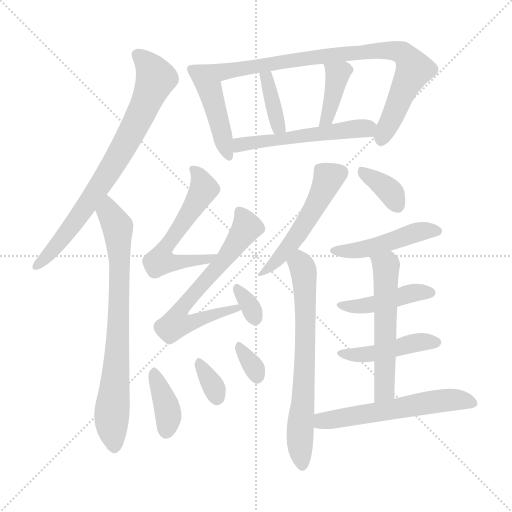
t = 0.00 s
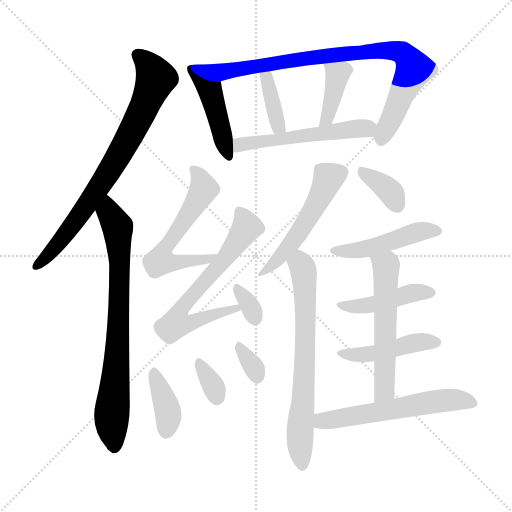
t = 2.80 s
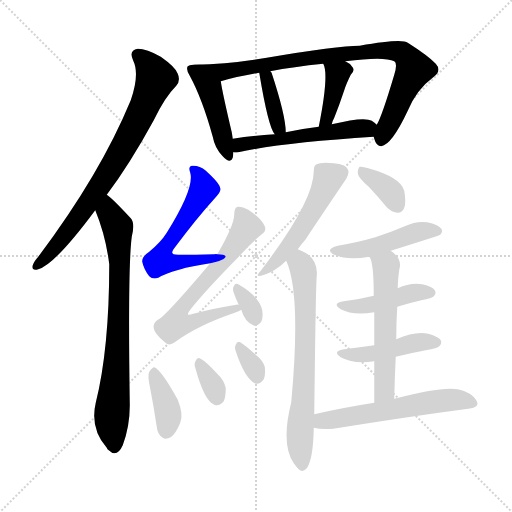
t = 5.59 s
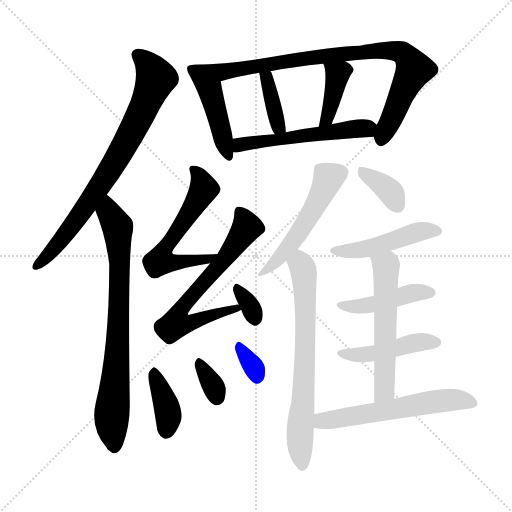
t = 8.39 s
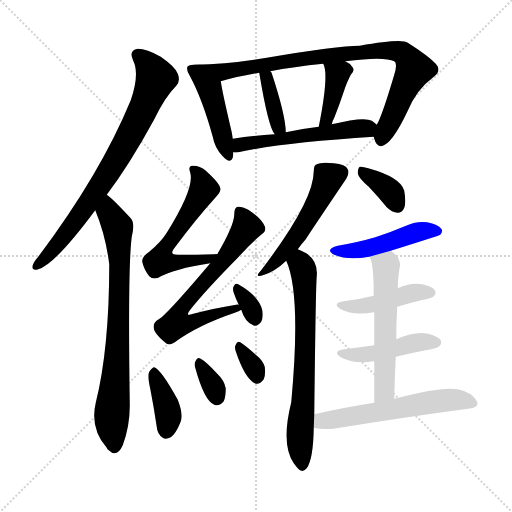
t = 11.18 s
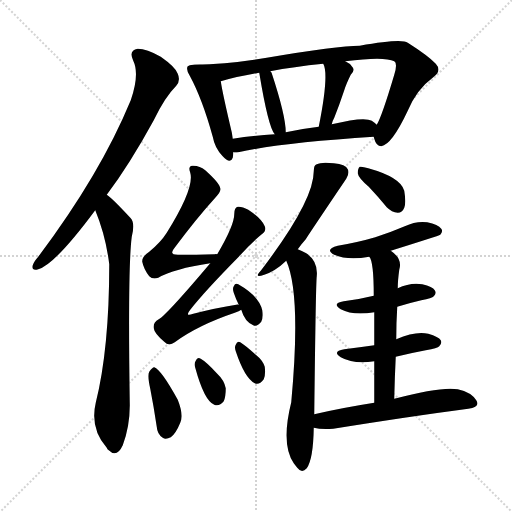
t = 13.98 s

The animated SVG that drew these frames (rendered in a browser with its animation timeline set to each time). Animation: 21 CSS @keyframes rules; one cycle of 13.98 s.

<svg version="1.1" viewBox="0 0 1024 1024" xmlns="http://www.w3.org/2000/svg">
  <g stroke="lightgray" stroke-dasharray="1,1" stroke-width="1" transform="scale(4, 4)">
    <line x1="0" y1="0" x2="256" y2="256"></line>
    <line x1="256" y1="0" x2="0" y2="256"></line>
    <line x1="128" y1="0" x2="128" y2="256"></line>
    <line x1="0" y1="128" x2="256" y2="128"></line>
  </g>
<g transform="scale(1, -1) translate(0, -900)">
   <style type="text/css">
    @keyframes keyframes0 {
      from {
       stroke: blue;
       stroke-dashoffset: 759;
       stroke-width: 128;
       }
       71% {
       animation-timing-function: step-end;
       stroke: blue;
       stroke-dashoffset: 0;
       stroke-width: 128;
       }
       to {
       stroke: black;
       stroke-width: 1024;
       }
       }
       #make-me-a-hanzi-animation-0 {
         animation: keyframes0 0.867676s both;
         animation-delay: 0.000000s;
         animation-timing-function: linear;
       }
    @keyframes keyframes1 {
      from {
       stroke: blue;
       stroke-dashoffset: 757;
       stroke-width: 128;
       }
       71% {
       animation-timing-function: step-end;
       stroke: blue;
       stroke-dashoffset: 0;
       stroke-width: 128;
       }
       to {
       stroke: black;
       stroke-width: 1024;
       }
       }
       #make-me-a-hanzi-animation-1 {
         animation: keyframes1 0.866048s both;
         animation-delay: 0.867676s;
         animation-timing-function: linear;
       }
    @keyframes keyframes2 {
      from {
       stroke: blue;
       stroke-dashoffset: 447;
       stroke-width: 128;
       }
       59% {
       animation-timing-function: step-end;
       stroke: blue;
       stroke-dashoffset: 0;
       stroke-width: 128;
       }
       to {
       stroke: black;
       stroke-width: 1024;
       }
       }
       #make-me-a-hanzi-animation-2 {
         animation: keyframes2 0.613770s both;
         animation-delay: 1.733724s;
         animation-timing-function: linear;
       }
    @keyframes keyframes3 {
      from {
       stroke: blue;
       stroke-dashoffset: 868;
       stroke-width: 128;
       }
       74% {
       animation-timing-function: step-end;
       stroke: blue;
       stroke-dashoffset: 0;
       stroke-width: 128;
       }
       to {
       stroke: black;
       stroke-width: 1024;
       }
       }
       #make-me-a-hanzi-animation-3 {
         animation: keyframes3 0.956380s both;
         animation-delay: 2.347493s;
         animation-timing-function: linear;
       }
    @keyframes keyframes4 {
      from {
       stroke: blue;
       stroke-dashoffset: 372;
       stroke-width: 128;
       }
       55% {
       animation-timing-function: step-end;
       stroke: blue;
       stroke-dashoffset: 0;
       stroke-width: 128;
       }
       to {
       stroke: black;
       stroke-width: 1024;
       }
       }
       #make-me-a-hanzi-animation-4 {
         animation: keyframes4 0.552734s both;
         animation-delay: 3.303874s;
         animation-timing-function: linear;
       }
    @keyframes keyframes5 {
      from {
       stroke: blue;
       stroke-dashoffset: 389;
       stroke-width: 128;
       }
       56% {
       animation-timing-function: step-end;
       stroke: blue;
       stroke-dashoffset: 0;
       stroke-width: 128;
       }
       to {
       stroke: black;
       stroke-width: 1024;
       }
       }
       #make-me-a-hanzi-animation-5 {
         animation: keyframes5 0.566569s both;
         animation-delay: 3.856608s;
         animation-timing-function: linear;
       }
    @keyframes keyframes6 {
      from {
       stroke: blue;
       stroke-dashoffset: 532;
       stroke-width: 128;
       }
       63% {
       animation-timing-function: step-end;
       stroke: blue;
       stroke-dashoffset: 0;
       stroke-width: 128;
       }
       to {
       stroke: black;
       stroke-width: 1024;
       }
       }
       #make-me-a-hanzi-animation-6 {
         animation: keyframes6 0.682943s both;
         animation-delay: 4.423177s;
         animation-timing-function: linear;
       }
    @keyframes keyframes7 {
      from {
       stroke: blue;
       stroke-dashoffset: 567;
       stroke-width: 128;
       }
       65% {
       animation-timing-function: step-end;
       stroke: blue;
       stroke-dashoffset: 0;
       stroke-width: 128;
       }
       to {
       stroke: black;
       stroke-width: 1024;
       }
       }
       #make-me-a-hanzi-animation-7 {
         animation: keyframes7 0.711426s both;
         animation-delay: 5.106120s;
         animation-timing-function: linear;
       }
    @keyframes keyframes8 {
      from {
       stroke: blue;
       stroke-dashoffset: 642;
       stroke-width: 128;
       }
       68% {
       animation-timing-function: step-end;
       stroke: blue;
       stroke-dashoffset: 0;
       stroke-width: 128;
       }
       to {
       stroke: black;
       stroke-width: 1024;
       }
       }
       #make-me-a-hanzi-animation-8 {
         animation: keyframes8 0.772461s both;
         animation-delay: 5.817546s;
         animation-timing-function: linear;
       }
    @keyframes keyframes9 {
      from {
       stroke: blue;
       stroke-dashoffset: 326;
       stroke-width: 128;
       }
       51% {
       animation-timing-function: step-end;
       stroke: blue;
       stroke-dashoffset: 0;
       stroke-width: 128;
       }
       to {
       stroke: black;
       stroke-width: 1024;
       }
       }
       #make-me-a-hanzi-animation-9 {
         animation: keyframes9 0.515299s both;
         animation-delay: 6.590007s;
         animation-timing-function: linear;
       }
    @keyframes keyframes10 {
      from {
       stroke: blue;
       stroke-dashoffset: 380;
       stroke-width: 128;
       }
       55% {
       animation-timing-function: step-end;
       stroke: blue;
       stroke-dashoffset: 0;
       stroke-width: 128;
       }
       to {
       stroke: black;
       stroke-width: 1024;
       }
       }
       #make-me-a-hanzi-animation-10 {
         animation: keyframes10 0.559245s both;
         animation-delay: 7.105306s;
         animation-timing-function: linear;
       }
    @keyframes keyframes11 {
      from {
       stroke: blue;
       stroke-dashoffset: 330;
       stroke-width: 128;
       }
       52% {
       animation-timing-function: step-end;
       stroke: blue;
       stroke-dashoffset: 0;
       stroke-width: 128;
       }
       to {
       stroke: black;
       stroke-width: 1024;
       }
       }
       #make-me-a-hanzi-animation-11 {
         animation: keyframes11 0.518555s both;
         animation-delay: 7.664551s;
         animation-timing-function: linear;
       }
    @keyframes keyframes12 {
      from {
       stroke: blue;
       stroke-dashoffset: 325;
       stroke-width: 128;
       }
       51% {
       animation-timing-function: step-end;
       stroke: blue;
       stroke-dashoffset: 0;
       stroke-width: 128;
       }
       to {
       stroke: black;
       stroke-width: 1024;
       }
       }
       #make-me-a-hanzi-animation-12 {
         animation: keyframes12 0.514486s both;
         animation-delay: 8.183105s;
         animation-timing-function: linear;
       }
    @keyframes keyframes13 {
      from {
       stroke: blue;
       stroke-dashoffset: 508;
       stroke-width: 128;
       }
       62% {
       animation-timing-function: step-end;
       stroke: blue;
       stroke-dashoffset: 0;
       stroke-width: 128;
       }
       to {
       stroke: black;
       stroke-width: 1024;
       }
       }
       #make-me-a-hanzi-animation-13 {
         animation: keyframes13 0.663411s both;
         animation-delay: 8.697591s;
         animation-timing-function: linear;
       }
    @keyframes keyframes14 {
      from {
       stroke: blue;
       stroke-dashoffset: 682;
       stroke-width: 128;
       }
       69% {
       animation-timing-function: step-end;
       stroke: blue;
       stroke-dashoffset: 0;
       stroke-width: 128;
       }
       to {
       stroke: black;
       stroke-width: 1024;
       }
       }
       #make-me-a-hanzi-animation-14 {
         animation: keyframes14 0.805013s both;
         animation-delay: 9.361003s;
         animation-timing-function: linear;
       }
    @keyframes keyframes15 {
      from {
       stroke: blue;
       stroke-dashoffset: 359;
       stroke-width: 128;
       }
       54% {
       animation-timing-function: step-end;
       stroke: blue;
       stroke-dashoffset: 0;
       stroke-width: 128;
       }
       to {
       stroke: black;
       stroke-width: 1024;
       }
       }
       #make-me-a-hanzi-animation-15 {
         animation: keyframes15 0.542155s both;
         animation-delay: 10.166016s;
         animation-timing-function: linear;
       }
    @keyframes keyframes16 {
      from {
       stroke: blue;
       stroke-dashoffset: 468;
       stroke-width: 128;
       }
       60% {
       animation-timing-function: step-end;
       stroke: blue;
       stroke-dashoffset: 0;
       stroke-width: 128;
       }
       to {
       stroke: black;
       stroke-width: 1024;
       }
       }
       #make-me-a-hanzi-animation-16 {
         animation: keyframes16 0.630859s both;
         animation-delay: 10.708171s;
         animation-timing-function: linear;
       }
    @keyframes keyframes17 {
      from {
       stroke: blue;
       stroke-dashoffset: 437;
       stroke-width: 128;
       }
       59% {
       animation-timing-function: step-end;
       stroke: blue;
       stroke-dashoffset: 0;
       stroke-width: 128;
       }
       to {
       stroke: black;
       stroke-width: 1024;
       }
       }
       #make-me-a-hanzi-animation-17 {
         animation: keyframes17 0.605632s both;
         animation-delay: 11.339030s;
         animation-timing-function: linear;
       }
    @keyframes keyframes18 {
      from {
       stroke: blue;
       stroke-dashoffset: 447;
       stroke-width: 128;
       }
       59% {
       animation-timing-function: step-end;
       stroke: blue;
       stroke-dashoffset: 0;
       stroke-width: 128;
       }
       to {
       stroke: black;
       stroke-width: 1024;
       }
       }
       #make-me-a-hanzi-animation-18 {
         animation: keyframes18 0.613770s both;
         animation-delay: 11.944661s;
         animation-timing-function: linear;
       }
    @keyframes keyframes19 {
      from {
       stroke: blue;
       stroke-dashoffset: 556;
       stroke-width: 128;
       }
       64% {
       animation-timing-function: step-end;
       stroke: blue;
       stroke-dashoffset: 0;
       stroke-width: 128;
       }
       to {
       stroke: black;
       stroke-width: 1024;
       }
       }
       #make-me-a-hanzi-animation-19 {
         animation: keyframes19 0.702474s both;
         animation-delay: 12.558431s;
         animation-timing-function: linear;
       }
    @keyframes keyframes20 {
      from {
       stroke: blue;
       stroke-dashoffset: 570;
       stroke-width: 128;
       }
       65% {
       animation-timing-function: step-end;
       stroke: blue;
       stroke-dashoffset: 0;
       stroke-width: 128;
       }
       to {
       stroke: black;
       stroke-width: 1024;
       }
       }
       #make-me-a-hanzi-animation-20 {
         animation: keyframes20 0.713867s both;
         animation-delay: 13.260905s;
         animation-timing-function: linear;
       }
</style>
<path d="M 213.5 510.5 Q 259.5 571.5 307.5 659.5 Q 329.5 705.5 352.5 728.5 Q 361.5 738.5 355.5 752.5 Q 351.5 765.5 321.5 786.5 Q 293.5 802.5 275.5 802.5 Q 256.5 799.5 266.5 778.5 Q 279.5 751.5 261.5 699.5 Q 200.5 551.5 76.5 386.5 Q 67.5 376.5 65.5 369.5 Q 62.5 357.5 76.5 361.5 Q 109.5 370.5 190.5 479.5 L 213.5 510.5 Z" fill="lightgray"></path> 
<path d="M 190.5 479.5 Q 211.5 428.5 218.5 371.5 Q 218.5 202.5 191.5 94.5 Q 179.5 43.5 213.5 4.5 Q 214.5 1.5 217.5 -0.5 Q 233.5 -16.5 245.5 9.5 Q 260.5 49.5 259.5 94.5 Q 255.5 365.5 263.5 426.5 Q 270.5 453.5 261.5 463.5 Q 222.5 505.5 213.5 510.5 C 190.5 529.5 179.5 507.5 190.5 479.5 Z" fill="lightgray"></path> 
<path d="M 389.5 770.5 Q 379.5 771.5 375.5 767.5 Q 371.5 761.5 379.5 748.5 Q 404.5 702.5 425.5 626.5 Q 429.5 604.5 444.5 588.5 Q 460.5 570.5 465.5 584.5 Q 466.5 588.5 466.5 595.5 L 465.5 622.5 Q 464.5 629.5 463.5 635.5 Q 445.5 711.5 441.5 737.5 C 436.5 767.5 419.5 770.5 389.5 770.5 Z" fill="lightgray"></path> 
<path d="M 747.5 626.5 Q 747.5 625.5 748.5 622.5 Q 752.5 607.5 762.5 607.5 Q 783.5 610.5 815.5 678.5 Q 833.5 721.5 866.5 745.5 Q 884.5 758.5 871.5 772.5 Q 856.5 788.5 815.5 814.5 Q 803.5 823.5 719.5 808.5 Q 674.5 808.5 533.5 784.5 Q 457.5 771.5 389.5 770.5 C 359.5 769.5 412.5 729.5 441.5 737.5 Q 472.5 746.5 518.5 754.5 L 540.5 757.5 Q 586.5 766.5 646.5 772.5 L 690.5 777.5 Q 768.5 787.5 788.5 777.5 Q 795.5 773.5 788.5 750.5 Q 763.5 666.5 753.5 650.5 C 744.5 631.5 744.5 631.5 747.5 626.5 Z" fill="lightgray"></path> 
<path d="M 571.5 635.5 Q 571.5 668.5 543.5 753.5 Q 542.5 756.5 540.5 757.5 C 521.5 780.5 513.5 784.5 518.5 754.5 Q 536.5 645.5 549.5 631.5 C 566.5 607.5 572.5 605.5 571.5 635.5 Z" fill="lightgray"></path> 
<path d="M 663.5 651.5 Q 664.5 657.5 668.5 664.5 Q 678.5 689.5 688.5 719.5 Q 692.5 732.5 701.5 750.5 Q 711.5 760.5 703.5 767.5 Q 699.5 773.5 690.5 777.5 C 663.5 791.5 634.5 800.5 646.5 772.5 Q 658.5 751.5 637.5 646.5 C 631.5 617.5 656.5 622.5 663.5 651.5 Z" fill="lightgray"></path> 
<path d="M 466.5 595.5 Q 470.5 594.5 476.5 595.5 Q 561.5 614.5 747.5 626.5 C 777.5 628.5 776.5 631.5 753.5 650.5 Q 749.5 654.5 743.5 658.5 Q 728.5 667.5 663.5 651.5 L 637.5 646.5 Q 603.5 642.5 571.5 635.5 L 549.5 631.5 Q 504.5 628.5 465.5 622.5 C 435.5 618.5 436.5 595.5 466.5 595.5 Z" fill="lightgray"></path> 
<path d="M 434.5 391.5 Q 431.5 392.5 429.5 391.5 Q 390.5 390.5 358.5 390.5 Q 336.5 389.5 348.5 403.5 Q 391.5 461.5 430.5 504.5 Q 442.5 517.5 440.5 523.5 Q 439.5 533.5 410.5 559.5 Q 398.5 569.5 384.5 568.5 Q 375.5 567.5 380.5 554.5 Q 389.5 524.5 333.5 434.5 Q 321.5 415.5 298.5 396.5 Q 283.5 386.5 284.5 376.5 Q 287.5 361.5 298.5 347.5 Q 305.5 340.5 316.5 344.5 Q 347.5 362.5 420.5 373.5 C 450.5 378.5 464.5 391.5 434.5 391.5 Z" fill="lightgray"></path> 
<path d="M 477.5 290.5 Q 474.5 291.5 472.5 290.5 Q 433.5 284.5 386.5 272.5 Q 368.5 265.5 380.5 280.5 Q 408.5 316.5 477.5 386.5 Q 502.5 414.5 523.5 431.5 Q 533.5 438.5 529.5 447.5 Q 522.5 463.5 496.5 480.5 Q 483.5 487.5 475.5 486.5 Q 468.5 485.5 468.5 471.5 Q 468.5 449.5 434.5 391.5 L 420.5 373.5 Q 333.5 270.5 317.5 261.5 Q 305.5 254.5 307.5 243.5 Q 308.5 233.5 328.5 216.5 Q 337.5 206.5 349.5 215.5 Q 395.5 249.5 469.5 274.5 Q 478.5 277.5 482.5 280.5 C 509.5 293.5 507.5 293.5 477.5 290.5 Z" fill="lightgray"></path> 
<path d="M 482.5 280.5 Q 489.5 256.5 506.5 249.5 Q 513.5 245.5 522.5 256.5 Q 526.5 263.5 524.5 279.5 Q 518.5 307.5 476.5 331.5 Q 470.5 334.5 467.5 327.5 Q 464.5 323.5 467.5 314.5 Q 471.5 302.5 477.5 290.5 L 482.5 280.5 Z" fill="lightgray"></path> 
<path d="M 300.5 122.5 Q 307.5 86.5 313.5 46.5 Q 314.5 31.5 325.5 24.5 Q 331.5 20.5 341.5 25.5 Q 351.5 32.5 360.5 54.5 Q 367.5 70.5 355.5 100.5 Q 322.5 160.5 308.5 165.5 Q 304.5 165.5 298.5 156.5 Q 294.5 149.5 300.5 122.5 Z" fill="lightgray"></path> 
<path d="M 390.5 164.5 Q 408.5 98.5 428.5 90.5 Q 438.5 86.5 447.5 97.5 Q 451.5 106.5 451.5 123.5 Q 448.5 139.5 434.5 152.5 Q 412.5 176.5 401.5 182.5 Q 394.5 186.5 391.5 178.5 Q 387.5 172.5 390.5 164.5 Z" fill="lightgray"></path> 
<path d="M 471.5 197.5 Q 489.5 143.5 509.5 133.5 Q 518.5 129.5 527.5 141.5 Q 531.5 150.5 529.5 166.5 Q 525.5 179.5 511.5 190.5 Q 490.5 209.5 480.5 215.5 Q 474.5 218.5 471.5 210.5 Q 468.5 206.5 471.5 197.5 Z" fill="lightgray"></path> 
<path d="M 595.5 401.5 Q 602.5 411.5 611.5 421.5 Q 611.5 422.5 692.5 542.5 Q 699.5 554.5 695.5 561.5 Q 691.5 571.5 667.5 573.5 Q 642.5 576.5 633.5 571.5 Q 627.5 570.5 627.5 557.5 Q 627.5 497.5 521.5 358.5 Q 506.5 342.5 528.5 350.5 Q 550.5 357.5 572.5 378.5 L 595.5 401.5 Z" fill="lightgray"></path> 
<path d="M 628.5 71.5 Q 631.5 330.5 633.5 347.5 Q 636.5 377.5 612.5 393.5 Q 605.5 397.5 595.5 401.5 C 568.5 413.5 561.5 406.5 572.5 378.5 Q 602.5 312.5 582.5 95.5 Q 561.5 11.5 587.5 -26.5 Q 590.5 -30.5 594.5 -35.5 Q 603.5 -47.5 613.5 -36.5 Q 626.5 -18.5 627.5 44.5 L 628.5 71.5 Z" fill="lightgray"></path> 
<path d="M 737.5 526.5 Q 755.5 507.5 773.5 485.5 Q 783.5 475.5 795.5 474.5 Q 804.5 474.5 808.5 484.5 Q 812.5 494.5 808.5 518.5 Q 801.5 545.5 736.5 563.5 Q 724.5 567.5 719.5 566.5 Q 715.5 563.5 715.5 553.5 Q 716.5 544.5 737.5 526.5 Z" fill="lightgray"></path> 
<path d="M 781.5 398.5 Q 877.5 428.5 880.5 430.5 Q 886.5 437.5 882.5 442.5 Q 876.5 451.5 854.5 455.5 Q 832.5 458.5 809.5 447.5 Q 781.5 435.5 750.5 425.5 Q 716.5 415.5 675.5 408.5 Q 648.5 401.5 668.5 390.5 Q 695.5 378.5 738.5 386.5 L 781.5 398.5 Z" fill="lightgray"></path> 
<path d="M 794.5 286.5 Q 816.5 293.5 842.5 299.5 Q 864.5 303.5 867.5 307.5 Q 873.5 313.5 869.5 319.5 Q 865.5 326.5 844.5 331.5 Q 820.5 335.5 795.5 323.5 L 747.5 308.5 Q 719.5 301.5 687.5 297.5 Q 662.5 293.5 681.5 281.5 Q 705.5 268.5 748.5 275.5 L 794.5 286.5 Z" fill="lightgray"></path> 
<path d="M 791.5 186.5 Q 819.5 193.5 851.5 199.5 Q 875.5 203.5 878.5 207.5 Q 884.5 213.5 881.5 219.5 Q 877.5 226.5 856.5 232.5 Q 831.5 238.5 792.5 221.5 L 748.5 209.5 Q 720.5 205.5 688.5 201.5 Q 663.5 197.5 681.5 185.5 Q 708.5 170.5 748.5 177.5 L 791.5 186.5 Z" fill="lightgray"></path> 
<path d="M 788.5 102.5 Q 789.5 147.5 791.5 186.5 L 792.5 221.5 Q 792.5 255.5 794.5 286.5 L 795.5 323.5 Q 795.5 338.5 798.5 360.5 Q 805.5 382.5 781.5 398.5 C 757.5 417.5 725.5 413.5 738.5 386.5 Q 747.5 377.5 747.5 308.5 L 748.5 275.5 Q 748.5 248.5 748.5 209.5 L 748.5 177.5 Q 748.5 141.5 748.5 94.5 C 748.5 64.5 787.5 72.5 788.5 102.5 Z" fill="lightgray"></path> 
<path d="M 748.5 94.5 Q 684.5 84.5 628.5 71.5 C 599.5 64.5 597.5 49.5 627.5 44.5 Q 642.5 40.5 666.5 42.5 Q 822.5 67.5 936.5 82.5 Q 961.5 85.5 952.5 99.5 Q 942.5 115.5 915.5 121.5 Q 882.5 127.5 788.5 102.5 L 748.5 94.5 Z" fill="lightgray"></path> 
      <clipPath id="make-me-a-hanzi-clip-0">
      <path d="M 213.5 510.5 Q 259.5 571.5 307.5 659.5 Q 329.5 705.5 352.5 728.5 Q 361.5 738.5 355.5 752.5 Q 351.5 765.5 321.5 786.5 Q 293.5 802.5 275.5 802.5 Q 256.5 799.5 266.5 778.5 Q 279.5 751.5 261.5 699.5 Q 200.5 551.5 76.5 386.5 Q 67.5 376.5 65.5 369.5 Q 62.5 357.5 76.5 361.5 Q 109.5 370.5 190.5 479.5 L 213.5 510.5 Z" fill="lightgray"></path>
      </clipPath>
      <path clip-path="url(#make-me-a-hanzi-clip-0)" d="M 276.5 788.5 L 293.5 774.5 L 311.5 743.5 L 285.5 679.5 L 228.5 573.5 L 155.5 462.5 L 111.5 405.5 L 74.5 370.5 " fill="none" id="make-me-a-hanzi-animation-0" stroke-dasharray="631 1262" stroke-linecap="round"></path>

      <clipPath id="make-me-a-hanzi-clip-1">
      <path d="M 190.5 479.5 Q 211.5 428.5 218.5 371.5 Q 218.5 202.5 191.5 94.5 Q 179.5 43.5 213.5 4.5 Q 214.5 1.5 217.5 -0.5 Q 233.5 -16.5 245.5 9.5 Q 260.5 49.5 259.5 94.5 Q 255.5 365.5 263.5 426.5 Q 270.5 453.5 261.5 463.5 Q 222.5 505.5 213.5 510.5 C 190.5 529.5 179.5 507.5 190.5 479.5 Z" fill="lightgray"></path>
      </clipPath>
      <path clip-path="url(#make-me-a-hanzi-clip-1)" d="M 212.5 503.5 L 217.5 475.5 L 235.5 446.5 L 239.5 369.5 L 235.5 200.5 L 223.5 69.5 L 229.5 9.5 " fill="none" id="make-me-a-hanzi-animation-1" stroke-dasharray="629 1258" stroke-linecap="round"></path>

      <clipPath id="make-me-a-hanzi-clip-2">
      <path d="M 389.5 770.5 Q 379.5 771.5 375.5 767.5 Q 371.5 761.5 379.5 748.5 Q 404.5 702.5 425.5 626.5 Q 429.5 604.5 444.5 588.5 Q 460.5 570.5 465.5 584.5 Q 466.5 588.5 466.5 595.5 L 465.5 622.5 Q 464.5 629.5 463.5 635.5 Q 445.5 711.5 441.5 737.5 C 436.5 767.5 419.5 770.5 389.5 770.5 Z" fill="lightgray"></path>
      </clipPath>
      <path clip-path="url(#make-me-a-hanzi-clip-2)" d="M 383.5 762.5 L 418.5 722.5 L 455.5 589.5 " fill="none" id="make-me-a-hanzi-animation-2" stroke-dasharray="319 638" stroke-linecap="round"></path>

      <clipPath id="make-me-a-hanzi-clip-3">
      <path d="M 747.5 626.5 Q 747.5 625.5 748.5 622.5 Q 752.5 607.5 762.5 607.5 Q 783.5 610.5 815.5 678.5 Q 833.5 721.5 866.5 745.5 Q 884.5 758.5 871.5 772.5 Q 856.5 788.5 815.5 814.5 Q 803.5 823.5 719.5 808.5 Q 674.5 808.5 533.5 784.5 Q 457.5 771.5 389.5 770.5 C 359.5 769.5 412.5 729.5 441.5 737.5 Q 472.5 746.5 518.5 754.5 L 540.5 757.5 Q 586.5 766.5 646.5 772.5 L 690.5 777.5 Q 768.5 787.5 788.5 777.5 Q 795.5 773.5 788.5 750.5 Q 763.5 666.5 753.5 650.5 C 744.5 631.5 744.5 631.5 747.5 626.5 Z" fill="lightgray"></path>
      </clipPath>
      <path clip-path="url(#make-me-a-hanzi-clip-3)" d="M 396.5 767.5 L 443.5 755.5 L 609.5 784.5 L 732.5 798.5 L 797.5 797.5 L 810.5 789.5 L 828.5 761.5 L 762.5 618.5 " fill="none" id="make-me-a-hanzi-animation-3" stroke-dasharray="740 1480" stroke-linecap="round"></path>

      <clipPath id="make-me-a-hanzi-clip-4">
      <path d="M 571.5 635.5 Q 571.5 668.5 543.5 753.5 Q 542.5 756.5 540.5 757.5 C 521.5 780.5 513.5 784.5 518.5 754.5 Q 536.5 645.5 549.5 631.5 C 566.5 607.5 572.5 605.5 571.5 635.5 Z" fill="lightgray"></path>
      </clipPath>
      <path clip-path="url(#make-me-a-hanzi-clip-4)" d="M 535.5 750.5 L 554.5 654.5 L 565.5 639.5 " fill="none" id="make-me-a-hanzi-animation-4" stroke-dasharray="244 488" stroke-linecap="round"></path>

      <clipPath id="make-me-a-hanzi-clip-5">
      <path d="M 663.5 651.5 Q 664.5 657.5 668.5 664.5 Q 678.5 689.5 688.5 719.5 Q 692.5 732.5 701.5 750.5 Q 711.5 760.5 703.5 767.5 Q 699.5 773.5 690.5 777.5 C 663.5 791.5 634.5 800.5 646.5 772.5 Q 658.5 751.5 637.5 646.5 C 631.5 617.5 656.5 622.5 663.5 651.5 Z" fill="lightgray"></path>
      </clipPath>
      <path clip-path="url(#make-me-a-hanzi-clip-5)" d="M 654.5 771.5 L 674.5 751.5 L 673.5 742.5 L 654.5 663.5 L 641.5 658.5 " fill="none" id="make-me-a-hanzi-animation-5" stroke-dasharray="261 522" stroke-linecap="round"></path>

      <clipPath id="make-me-a-hanzi-clip-6">
      <path d="M 466.5 595.5 Q 470.5 594.5 476.5 595.5 Q 561.5 614.5 747.5 626.5 C 777.5 628.5 776.5 631.5 753.5 650.5 Q 749.5 654.5 743.5 658.5 Q 728.5 667.5 663.5 651.5 L 637.5 646.5 Q 603.5 642.5 571.5 635.5 L 549.5 631.5 Q 504.5 628.5 465.5 622.5 C 435.5 618.5 436.5 595.5 466.5 595.5 Z" fill="lightgray"></path>
      </clipPath>
      <path clip-path="url(#make-me-a-hanzi-clip-6)" d="M 471.5 602.5 L 487.5 612.5 L 742.5 646.5 " fill="none" id="make-me-a-hanzi-animation-6" stroke-dasharray="404 808" stroke-linecap="round"></path>

      <clipPath id="make-me-a-hanzi-clip-7">
      <path d="M 434.5 391.5 Q 431.5 392.5 429.5 391.5 Q 390.5 390.5 358.5 390.5 Q 336.5 389.5 348.5 403.5 Q 391.5 461.5 430.5 504.5 Q 442.5 517.5 440.5 523.5 Q 439.5 533.5 410.5 559.5 Q 398.5 569.5 384.5 568.5 Q 375.5 567.5 380.5 554.5 Q 389.5 524.5 333.5 434.5 Q 321.5 415.5 298.5 396.5 Q 283.5 386.5 284.5 376.5 Q 287.5 361.5 298.5 347.5 Q 305.5 340.5 316.5 344.5 Q 347.5 362.5 420.5 373.5 C 450.5 378.5 464.5 391.5 434.5 391.5 Z" fill="lightgray"></path>
      </clipPath>
      <path clip-path="url(#make-me-a-hanzi-clip-7)" d="M 390.5 559.5 L 407.5 522.5 L 320.5 381.5 L 354.5 374.5 L 409.5 379.5 L 421.5 388.5 " fill="none" id="make-me-a-hanzi-animation-7" stroke-dasharray="439 878" stroke-linecap="round"></path>

      <clipPath id="make-me-a-hanzi-clip-8">
      <path d="M 477.5 290.5 Q 474.5 291.5 472.5 290.5 Q 433.5 284.5 386.5 272.5 Q 368.5 265.5 380.5 280.5 Q 408.5 316.5 477.5 386.5 Q 502.5 414.5 523.5 431.5 Q 533.5 438.5 529.5 447.5 Q 522.5 463.5 496.5 480.5 Q 483.5 487.5 475.5 486.5 Q 468.5 485.5 468.5 471.5 Q 468.5 449.5 434.5 391.5 L 420.5 373.5 Q 333.5 270.5 317.5 261.5 Q 305.5 254.5 307.5 243.5 Q 308.5 233.5 328.5 216.5 Q 337.5 206.5 349.5 215.5 Q 395.5 249.5 469.5 274.5 Q 478.5 277.5 482.5 280.5 C 509.5 293.5 507.5 293.5 477.5 290.5 Z" fill="lightgray"></path>
      </clipPath>
      <path clip-path="url(#make-me-a-hanzi-clip-8)" d="M 479.5 476.5 L 491.5 441.5 L 444.5 375.5 L 367.5 290.5 L 359.5 258.5 L 381.5 255.5 L 475.5 283.5 " fill="none" id="make-me-a-hanzi-animation-8" stroke-dasharray="514 1028" stroke-linecap="round"></path>

      <clipPath id="make-me-a-hanzi-clip-9">
      <path d="M 482.5 280.5 Q 489.5 256.5 506.5 249.5 Q 513.5 245.5 522.5 256.5 Q 526.5 263.5 524.5 279.5 Q 518.5 307.5 476.5 331.5 Q 470.5 334.5 467.5 327.5 Q 464.5 323.5 467.5 314.5 Q 471.5 302.5 477.5 290.5 L 482.5 280.5 Z" fill="lightgray"></path>
      </clipPath>
      <path clip-path="url(#make-me-a-hanzi-clip-9)" d="M 475.5 321.5 L 501.5 285.5 L 510.5 261.5 " fill="none" id="make-me-a-hanzi-animation-9" stroke-dasharray="198 396" stroke-linecap="round"></path>

      <clipPath id="make-me-a-hanzi-clip-10">
      <path d="M 300.5 122.5 Q 307.5 86.5 313.5 46.5 Q 314.5 31.5 325.5 24.5 Q 331.5 20.5 341.5 25.5 Q 351.5 32.5 360.5 54.5 Q 367.5 70.5 355.5 100.5 Q 322.5 160.5 308.5 165.5 Q 304.5 165.5 298.5 156.5 Q 294.5 149.5 300.5 122.5 Z" fill="lightgray"></path>
      </clipPath>
      <path clip-path="url(#make-me-a-hanzi-clip-10)" d="M 306.5 157.5 L 334.5 83.5 L 332.5 38.5 " fill="none" id="make-me-a-hanzi-animation-10" stroke-dasharray="252 504" stroke-linecap="round"></path>

      <clipPath id="make-me-a-hanzi-clip-11">
      <path d="M 390.5 164.5 Q 408.5 98.5 428.5 90.5 Q 438.5 86.5 447.5 97.5 Q 451.5 106.5 451.5 123.5 Q 448.5 139.5 434.5 152.5 Q 412.5 176.5 401.5 182.5 Q 394.5 186.5 391.5 178.5 Q 387.5 172.5 390.5 164.5 Z" fill="lightgray"></path>
      </clipPath>
      <path clip-path="url(#make-me-a-hanzi-clip-11)" d="M 400.5 171.5 L 429.5 122.5 L 433.5 105.5 " fill="none" id="make-me-a-hanzi-animation-11" stroke-dasharray="202 404" stroke-linecap="round"></path>

      <clipPath id="make-me-a-hanzi-clip-12">
      <path d="M 471.5 197.5 Q 489.5 143.5 509.5 133.5 Q 518.5 129.5 527.5 141.5 Q 531.5 150.5 529.5 166.5 Q 525.5 179.5 511.5 190.5 Q 490.5 209.5 480.5 215.5 Q 474.5 218.5 471.5 210.5 Q 468.5 206.5 471.5 197.5 Z" fill="lightgray"></path>
      </clipPath>
      <path clip-path="url(#make-me-a-hanzi-clip-12)" d="M 479.5 206.5 L 514.5 147.5 " fill="none" id="make-me-a-hanzi-animation-12" stroke-dasharray="197 394" stroke-linecap="round"></path>

      <clipPath id="make-me-a-hanzi-clip-13">
      <path d="M 595.5 401.5 Q 602.5 411.5 611.5 421.5 Q 611.5 422.5 692.5 542.5 Q 699.5 554.5 695.5 561.5 Q 691.5 571.5 667.5 573.5 Q 642.5 576.5 633.5 571.5 Q 627.5 570.5 627.5 557.5 Q 627.5 497.5 521.5 358.5 Q 506.5 342.5 528.5 350.5 Q 550.5 357.5 572.5 378.5 L 595.5 401.5 Z" fill="lightgray"></path>
      </clipPath>
      <path clip-path="url(#make-me-a-hanzi-clip-13)" d="M 681.5 555.5 L 657.5 544.5 L 629.5 484.5 L 585.5 416.5 L 531.5 359.5 " fill="none" id="make-me-a-hanzi-animation-13" stroke-dasharray="380 760" stroke-linecap="round"></path>

      <clipPath id="make-me-a-hanzi-clip-14">
      <path d="M 628.5 71.5 Q 631.5 330.5 633.5 347.5 Q 636.5 377.5 612.5 393.5 Q 605.5 397.5 595.5 401.5 C 568.5 413.5 561.5 406.5 572.5 378.5 Q 602.5 312.5 582.5 95.5 Q 561.5 11.5 587.5 -26.5 Q 590.5 -30.5 594.5 -35.5 Q 603.5 -47.5 613.5 -36.5 Q 626.5 -18.5 627.5 44.5 L 628.5 71.5 Z" fill="lightgray"></path>
      </clipPath>
      <path clip-path="url(#make-me-a-hanzi-clip-14)" d="M 597.5 392.5 L 607.5 354.5 L 611.5 277.5 L 608.5 113.5 L 599.5 30.5 L 604.5 -31.5 " fill="none" id="make-me-a-hanzi-animation-14" stroke-dasharray="554 1108" stroke-linecap="round"></path>

      <clipPath id="make-me-a-hanzi-clip-15">
      <path d="M 737.5 526.5 Q 755.5 507.5 773.5 485.5 Q 783.5 475.5 795.5 474.5 Q 804.5 474.5 808.5 484.5 Q 812.5 494.5 808.5 518.5 Q 801.5 545.5 736.5 563.5 Q 724.5 567.5 719.5 566.5 Q 715.5 563.5 715.5 553.5 Q 716.5 544.5 737.5 526.5 Z" fill="lightgray"></path>
      </clipPath>
      <path clip-path="url(#make-me-a-hanzi-clip-15)" d="M 722.5 558.5 L 769.5 526.5 L 795.5 488.5 " fill="none" id="make-me-a-hanzi-animation-15" stroke-dasharray="231 462" stroke-linecap="round"></path>

      <clipPath id="make-me-a-hanzi-clip-16">
      <path d="M 781.5 398.5 Q 877.5 428.5 880.5 430.5 Q 886.5 437.5 882.5 442.5 Q 876.5 451.5 854.5 455.5 Q 832.5 458.5 809.5 447.5 Q 781.5 435.5 750.5 425.5 Q 716.5 415.5 675.5 408.5 Q 648.5 401.5 668.5 390.5 Q 695.5 378.5 738.5 386.5 L 781.5 398.5 Z" fill="lightgray"></path>
      </clipPath>
      <path clip-path="url(#make-me-a-hanzi-clip-16)" d="M 670.5 400.5 L 727.5 400.5 L 835.5 436.5 L 876.5 437.5 " fill="none" id="make-me-a-hanzi-animation-16" stroke-dasharray="340 680" stroke-linecap="round"></path>

      <clipPath id="make-me-a-hanzi-clip-17">
      <path d="M 794.5 286.5 Q 816.5 293.5 842.5 299.5 Q 864.5 303.5 867.5 307.5 Q 873.5 313.5 869.5 319.5 Q 865.5 326.5 844.5 331.5 Q 820.5 335.5 795.5 323.5 L 747.5 308.5 Q 719.5 301.5 687.5 297.5 Q 662.5 293.5 681.5 281.5 Q 705.5 268.5 748.5 275.5 L 794.5 286.5 Z" fill="lightgray"></path>
      </clipPath>
      <path clip-path="url(#make-me-a-hanzi-clip-17)" d="M 682.5 290.5 L 724.5 287.5 L 827.5 314.5 L 859.5 315.5 " fill="none" id="make-me-a-hanzi-animation-17" stroke-dasharray="309 618" stroke-linecap="round"></path>

      <clipPath id="make-me-a-hanzi-clip-18">
      <path d="M 791.5 186.5 Q 819.5 193.5 851.5 199.5 Q 875.5 203.5 878.5 207.5 Q 884.5 213.5 881.5 219.5 Q 877.5 226.5 856.5 232.5 Q 831.5 238.5 792.5 221.5 L 748.5 209.5 Q 720.5 205.5 688.5 201.5 Q 663.5 197.5 681.5 185.5 Q 708.5 170.5 748.5 177.5 L 791.5 186.5 Z" fill="lightgray"></path>
      </clipPath>
      <path clip-path="url(#make-me-a-hanzi-clip-18)" d="M 683.5 194.5 L 738.5 191.5 L 830.5 214.5 L 871.5 215.5 " fill="none" id="make-me-a-hanzi-animation-18" stroke-dasharray="319 638" stroke-linecap="round"></path>

      <clipPath id="make-me-a-hanzi-clip-19">
      <path d="M 788.5 102.5 Q 789.5 147.5 791.5 186.5 L 792.5 221.5 Q 792.5 255.5 794.5 286.5 L 795.5 323.5 Q 795.5 338.5 798.5 360.5 Q 805.5 382.5 781.5 398.5 C 757.5 417.5 725.5 413.5 738.5 386.5 Q 747.5 377.5 747.5 308.5 L 748.5 275.5 Q 748.5 248.5 748.5 209.5 L 748.5 177.5 Q 748.5 141.5 748.5 94.5 C 748.5 64.5 787.5 72.5 788.5 102.5 Z" fill="lightgray"></path>
      </clipPath>
      <path clip-path="url(#make-me-a-hanzi-clip-19)" d="M 746.5 386.5 L 765.5 373.5 L 772.5 356.5 L 769.5 125.5 L 753.5 102.5 " fill="none" id="make-me-a-hanzi-animation-19" stroke-dasharray="428 856" stroke-linecap="round"></path>

      <clipPath id="make-me-a-hanzi-clip-20">
      <path d="M 748.5 94.5 Q 684.5 84.5 628.5 71.5 C 599.5 64.5 597.5 49.5 627.5 44.5 Q 642.5 40.5 666.5 42.5 Q 822.5 67.5 936.5 82.5 Q 961.5 85.5 952.5 99.5 Q 942.5 115.5 915.5 121.5 Q 882.5 127.5 788.5 102.5 L 748.5 94.5 Z" fill="lightgray"></path>
      </clipPath>
      <path clip-path="url(#make-me-a-hanzi-clip-20)" d="M 634.5 51.5 L 644.5 58.5 L 870.5 97.5 L 914.5 100.5 L 941.5 93.5 " fill="none" id="make-me-a-hanzi-animation-20" stroke-dasharray="442 884" stroke-linecap="round"></path>

</g>
</svg>
